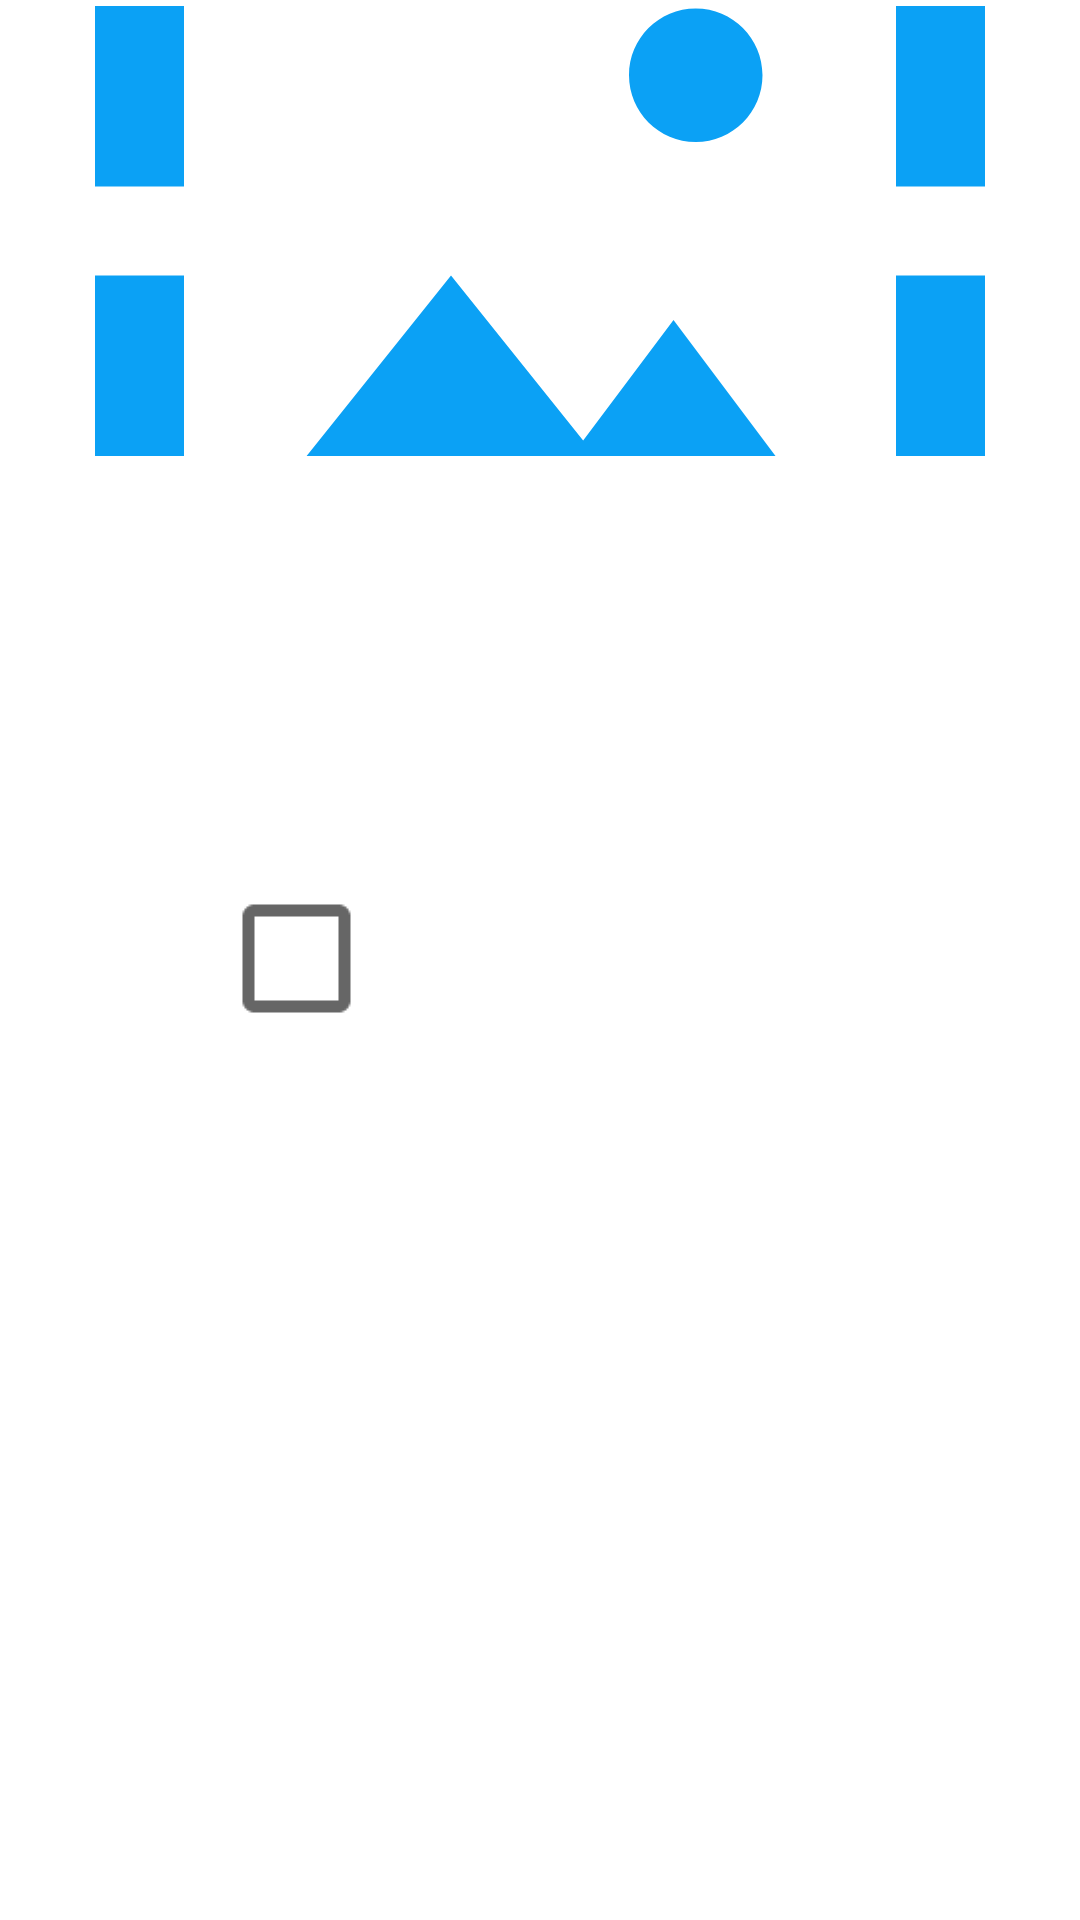

The Android layout XML behind this screen, and the referenced resources:
<!-- AndroidManifest.xml: application theme NormalLight -->
<!-- res/layout/photo_list.xml -->
<?xml version="1.0" encoding="utf-8"?>
<RelativeLayout xmlns:android="http://schemas.android.com/apk/res/android"
    xmlns:app="http://schemas.android.com/apk/res-auto"
    xmlns:tools="http://schemas.android.com/tools"
    android:id="@+id/photo_id"
    android:layout_width="match_parent"
    android:layout_height="wrap_content"
    android:orientation="vertical"
    tools:ignore="UseCompoundDrawables">


    <ImageView
        android:id="@+id/image"
        android:layout_width="match_parent"
        android:layout_height="150dp"
        android:layout_margin="2dp"
        android:adjustViewBounds="true"
        android:scaleType="centerCrop"
        android:contentDescription="@string/album_description"
        app:srcCompat="@drawable/album" />

    <CheckBox
        android:id="@+id/checkbox_photo"
        android:layout_width="113dp"
        android:layout_height="83dp"
        android:layout_centerInParent="true"
        android:scaleX="2"
        android:scaleY="2"
        android:src="@drawable/ic_dots" />


</RelativeLayout>
<!-- resources referenced by this layout -->
<resources>
  <!-- drawable album (drawable) -->
  <vector xmlns:android="http://schemas.android.com/apk/res/android" android:width="24dp"
      android:height="24dp" android:tint="#0BA1F5"
      android:viewportWidth="24.0" android:viewportHeight="24.0">
      <path android:fillColor="#FF000000" android:pathData="M4,4h7L11,2L4,2c-1.1,0 -2,0.9 -2,2v7h2L4,4zM10,13l-4,5h12l-3,-4 -2.03,2.71L10,13zM17,8.5c0,-0.83 -0.67,-1.5 -1.5,-1.5S14,7.67 14,8.5s0.67,1.5 1.5,1.5S17,9.33 17,8.5zM20,2h-7v2h7v7h2L22,4c0,-1.1 -0.9,-2 -2,-2zM20,20h-7v2h7c1.1,0 2,-0.9 2,-2v-7h-2v7zM4,13L2,13v7c0,1.1 0.9,2 2,2h7v-2L4,20v-7z"/>
  </vector>
  <!-- drawable ic_dots (drawable) -->
  <vector xmlns:android="http://schemas.android.com/apk/res/android" android:width="24dp"
      android:height="24dp" android:tint="#0BA1F5"
      android:viewportWidth="24.0" android:viewportHeight="24.0">
      <path android:fillColor="#FF000000" android:pathData="M12,8c1.1,0 2,-0.9 2,-2s-0.9,-2 -2,-2 -2,0.9 -2,2 0.9,2 2,2zM12,10c-1.1,0 -2,0.9 -2,2s0.9,2 2,2 2,-0.9 2,-2 -0.9,-2 -2,-2zM12,16c-1.1,0 -2,0.9 -2,2s0.9,2 2,2 2,-0.9 2,-2 -0.9,-2 -2,-2z"/>
  </vector>
  <string name="album_description">Album Name.(56)</string>
  <style name="NormalLight" parent="Theme.MaterialComponents.Light">
          
          <item name="colorPrimary">@color/colorPrimary</item>
          <item name="colorPrimaryDark">@color/colorPrimaryDark</item>
          <item name="colorAccent">@color/colorAccent</item>
      </style>
  <color name="colorPrimary">#6200EE</color>
  <color name="colorPrimaryDark">#3700B3</color>
  <color name="colorAccent">#03DAC5</color>
</resources>
